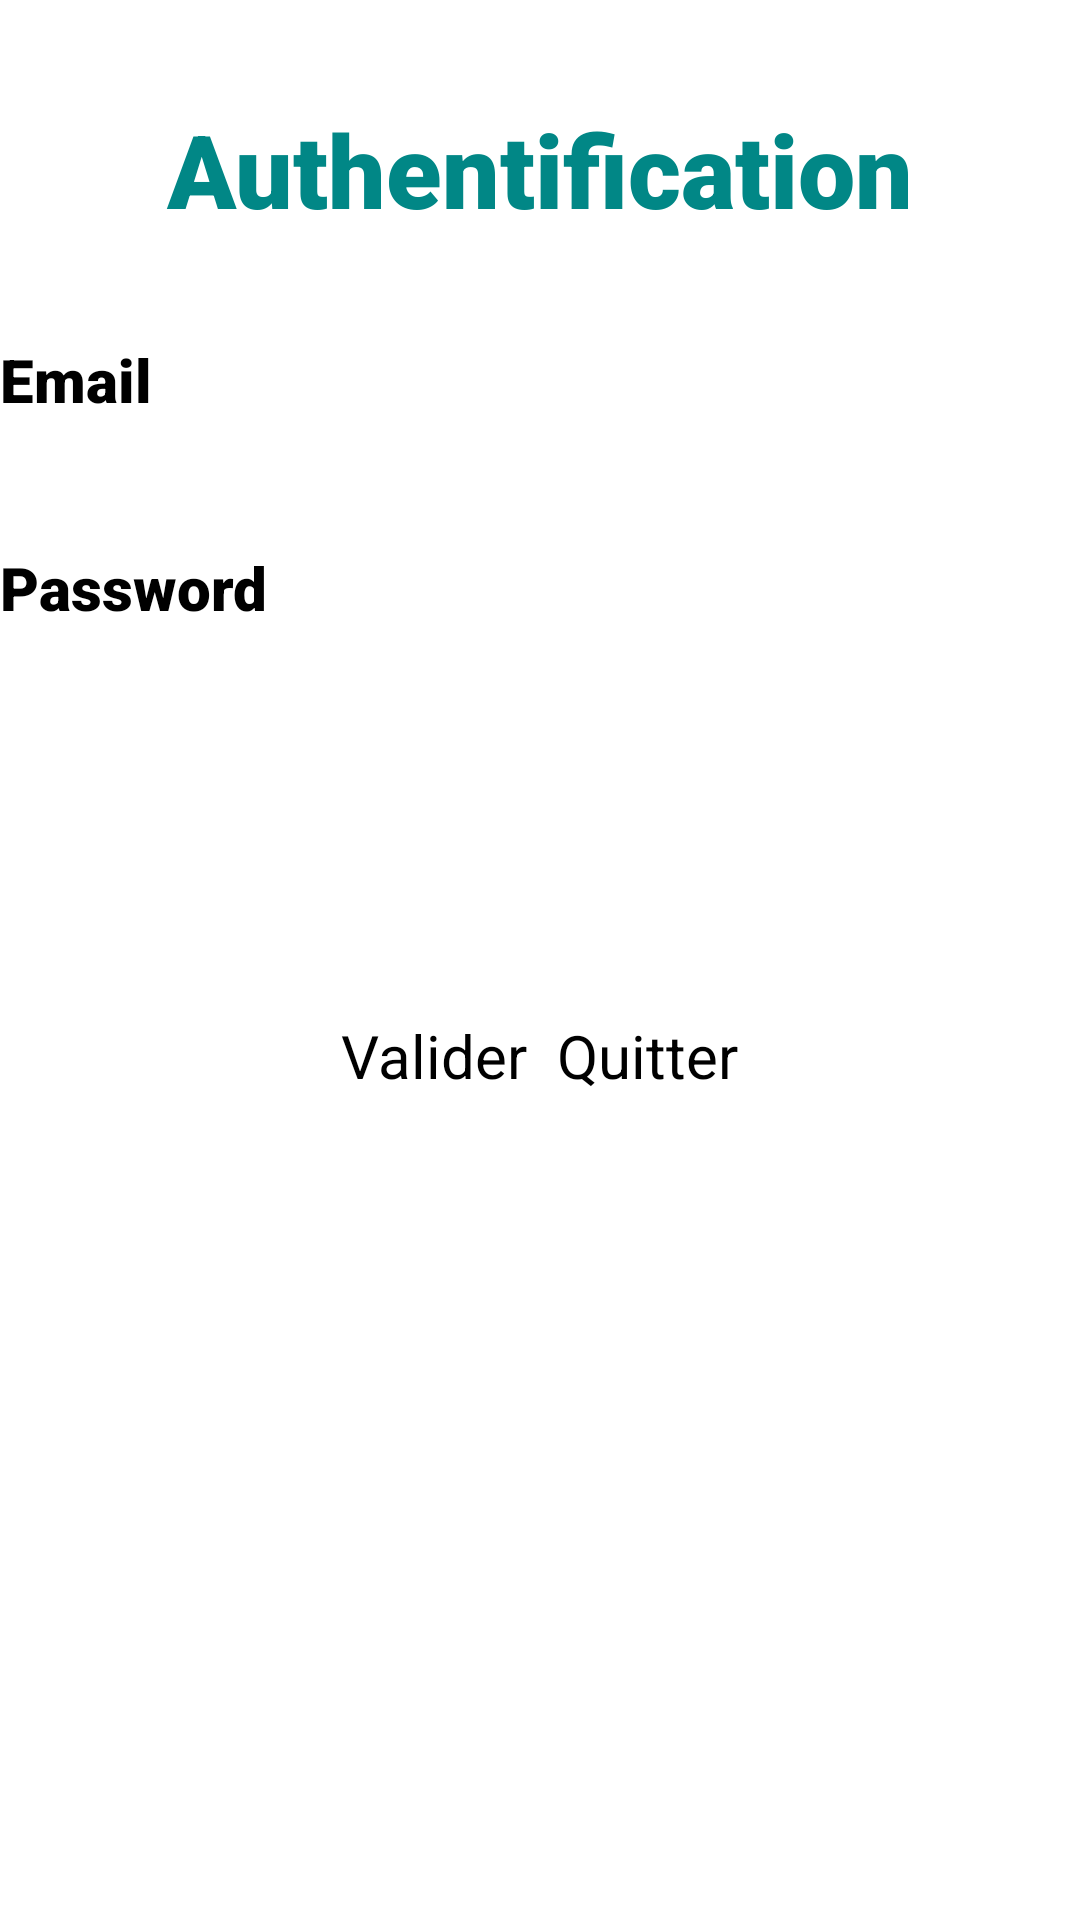

Produce the Android XML layout that renders to this screen, including the resource entries it uses.
<!-- AndroidManifest.xml: application theme Theme.MyFirstApp -->
<!-- res/layout/activity_main.xml -->
<?xml version="1.0" encoding="utf-8"?>
<LinearLayout xmlns:android="http://schemas.android.com/apk/res/android"
    xmlns:app="http://schemas.android.com/apk/res-auto"
    xmlns:tools="http://schemas.android.com/tools"
    app:layoutDescription="@xml/activity_main_scene"
    tools:context=".MainActivity"
    style="@style/back_style">

    <TextView
        android:id="@+id/textView2"
        android:text="@string/titre1"
        style="@style/st_titre1" />

    <TextView
        android:id="@+id/textView3"
        android:layout_width="match_parent"
        android:layout_height="37dp"
        android:fontFamily="sans-serif-black"
        android:text="Email"
        android:textSize="20sp" />

    <EditText
        android:id="@+id/ed_email_auth"
        android:layout_width="match_parent"
        android:layout_height="wrap_content"
        android:ems="10"

        android:gravity="center_horizontal"
        android:inputType="textEmailAddress"
        android:textSize="24sp" />

    <TextView
        android:id="@+id/textView4"
        android:layout_width="match_parent"
        android:layout_height="63dp"
        android:fontFamily="sans-serif-black"
        android:gravity="left"
        android:text="Password"
        android:textSize="20sp" />

    <EditText
        android:id="@+id/ed_pass_auth"
        android:layout_width="match_parent"
        android:layout_height="wrap_content"
        android:ems="10"
        android:inputType="textPassword" />

    <LinearLayout
        android:layout_width="match_parent"
        android:layout_height="199dp"
        android:gravity="center"
        android:orientation="horizontal">

        <Button
            android:id="@+id/btn_val_auth"
            android:layout_width="wrap_content"
            android:layout_height="wrap_content"
            android:layout_marginRight="10dp"
            android:backgroundTint="#00BCD4"
            android:text="Valider"
            android:textSize="20dp" />

        <Button
            android:id="@+id/btn_quit_auth"
            android:layout_width="wrap_content"
            android:layout_height="wrap_content"
            android:backgroundTint="#00BCD4"
            android:text="Quitter"
            android:textSize="20dp" />
    </LinearLayout>

</LinearLayout>
<!-- resources referenced by this layout -->
<resources>
  <string name="titre1">Authentification</string>
  <style name="back_style">
          <item name="android:layout_width">match_parent</item>
          <item name="android:layout_height">match_parent</item>
          <item name="android:gravity">left</item>
          <item name="android:orientation">vertical</item>
      </style>
  <style name="st_titre1">
          <item name="android:layout_width">match_parent</item>
          <item name="android:layout_height">113dp</item>
          <item name="android:fontFamily">sans-serif-black</item>
          <item name="android:gravity">center</item>
          <item name="android:textAppearance">@style/TextAppearance.AppCompat.Medium</item>
          <item name="android:textColor">@color/teal_700</item>
          <item name="android:textSize">34sp</item>
      </style>
  <color name="teal_700">#FF018786</color>
</resources>
